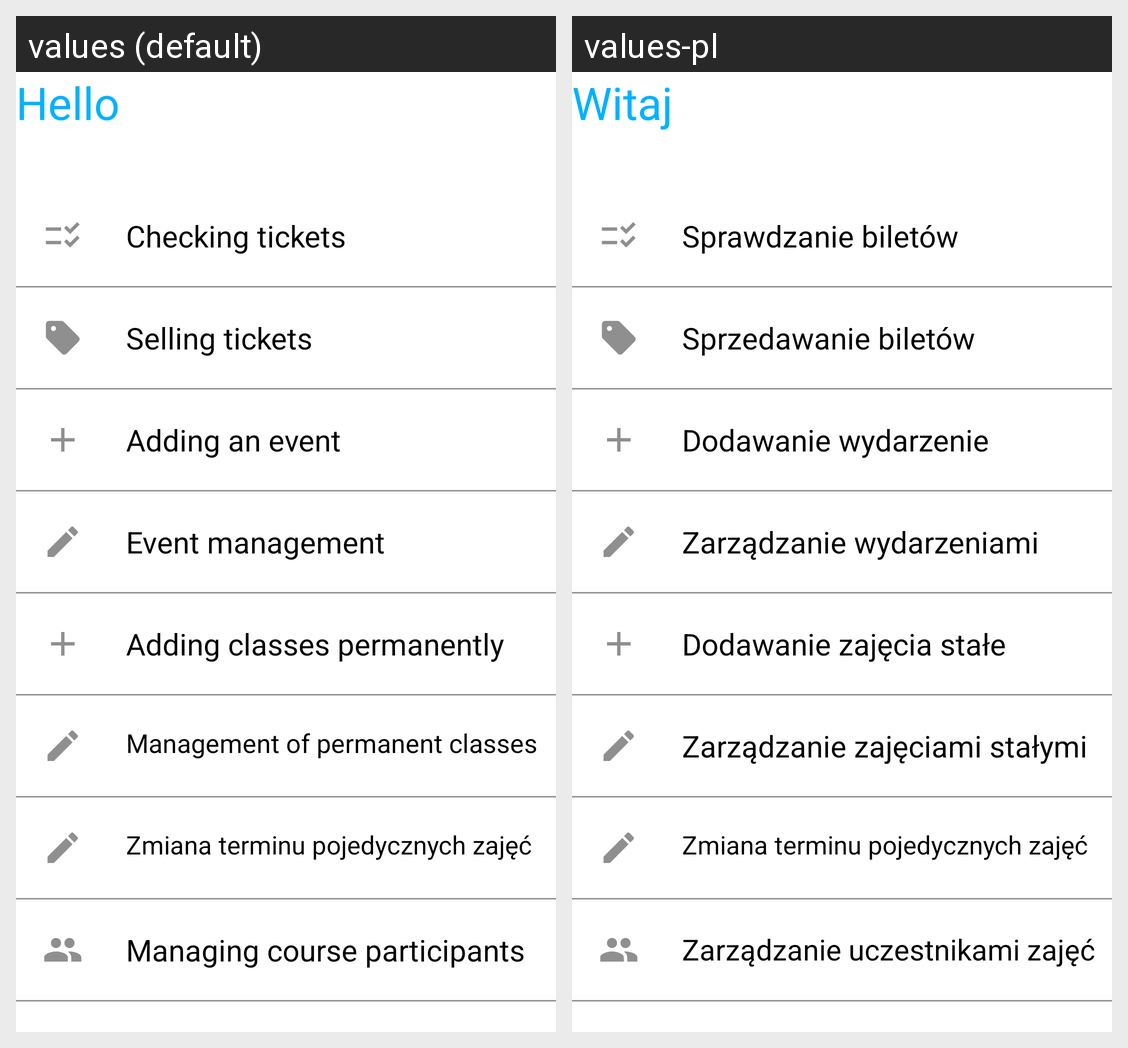

Strings drawn on this Android screen and how each of the app's shown locales translates them:
Android screen res/layout/fragment_office_worker_menu.xml rendered under 2 locales, left to right: values (default), values-pl. Device: Nexus 5 (rendered at 1080×1920; each locale shown at half size, 540×960, under a caption strip naming it); theme Theme.ArtHubOrganizer.
Strings drawn on this screen, with the default value and each locale's value (text and hints the layout hard-codes, and strings that could not be matched under every locale, appear in the picture but are not listed):

helloLabel
  values: Hello 
  values-pl: Witaj 

checkTicketButtonLabel
  values: Checking tickets
  values-pl: Sprawdzanie biletów

sellTicketButtonLabel
  values: Selling tickets
  values-pl: Sprzedawanie biletów

addEventButtonLabel
  values: Adding an event
  values-pl: Dodawanie wydarzenie

changeEventButtonLabel
  values: Event management
  values-pl: Zarządzanie wydarzeniami

addClassButtonLabel
  values: Adding classes permanently
  values-pl: Dodawanie zajęcia stałe

changeClassButtonLabel
  values: Management of permanent classes
  values-pl: Zarządzanie zajęciami stałymi

changeStudentsButtonLabel
  values: Managing course participants
  values-pl: Zarządzanie uczestnikami zajęć
